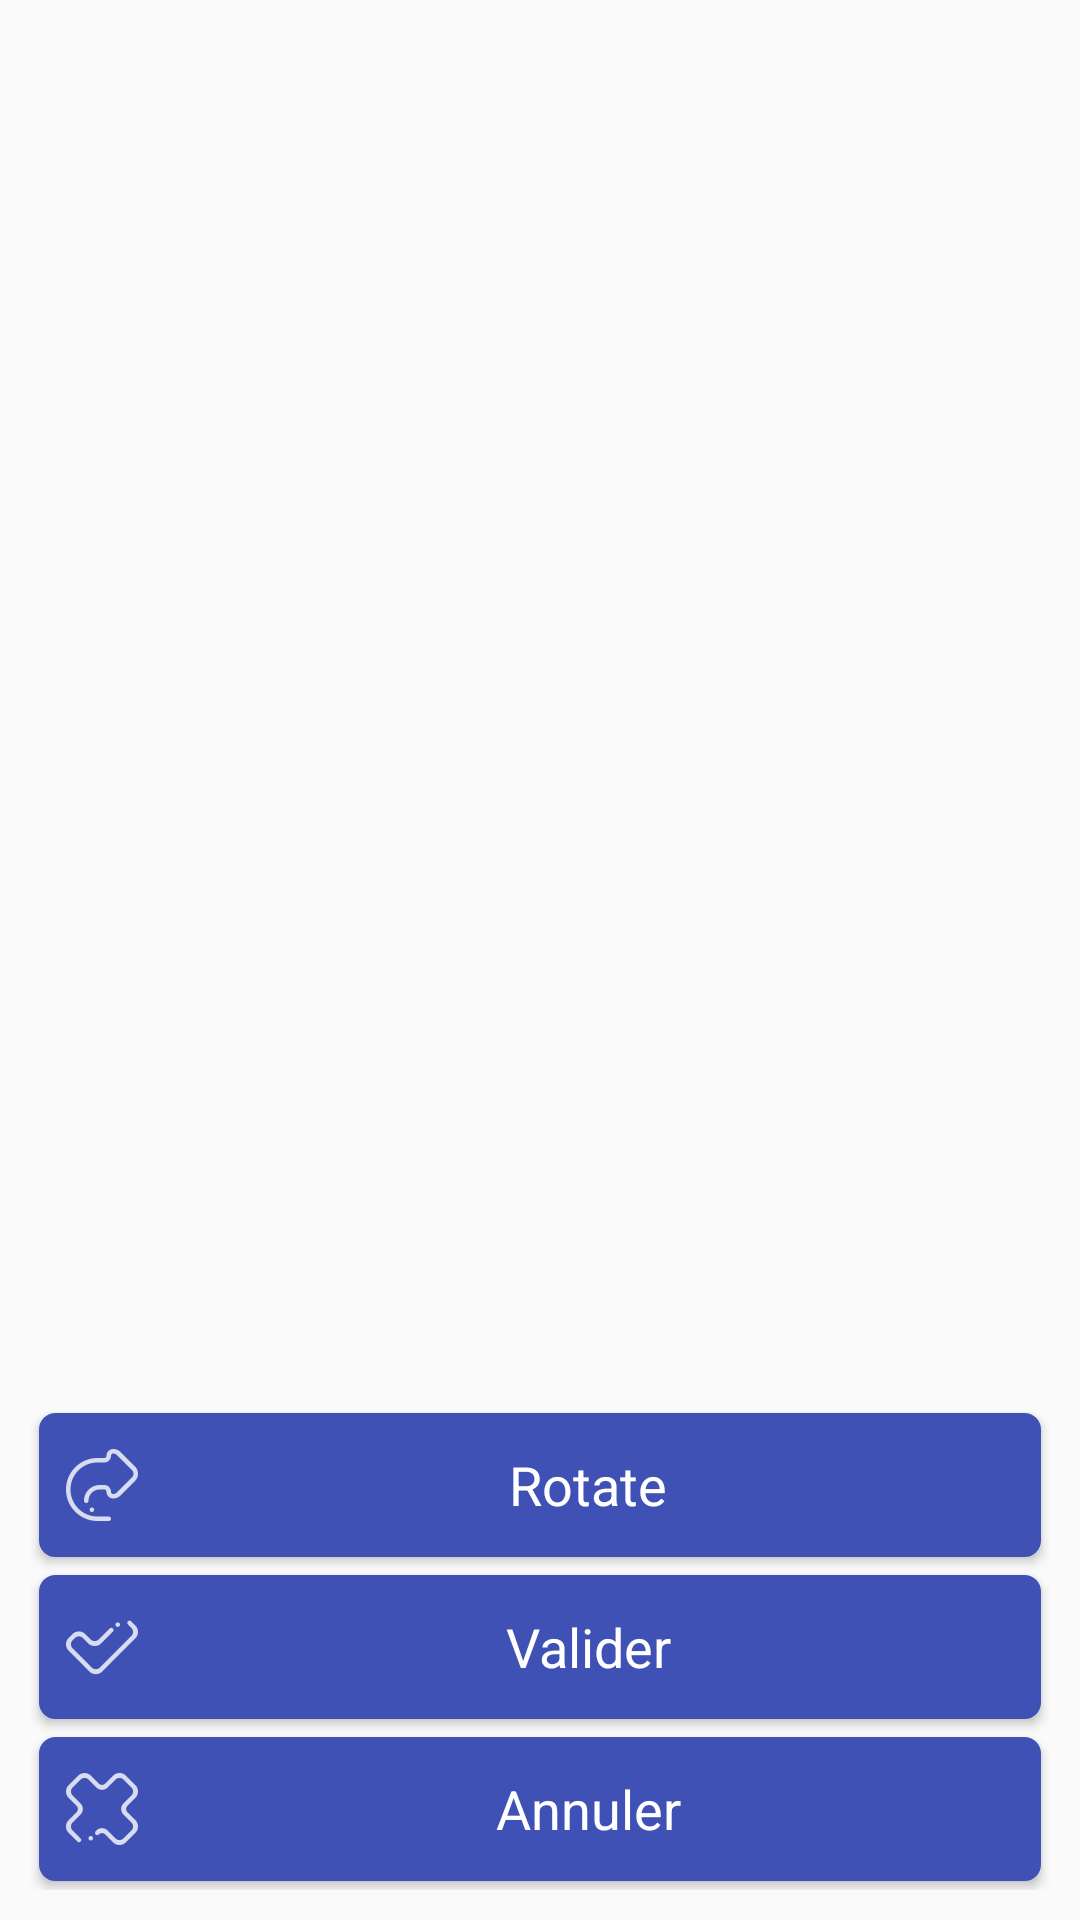

This screen was rendered from an Android layout file. Write that file and the resources it references.
<!-- AndroidManifest.xml: application theme MyMaterialTheme -->
<!-- res/layout/activity_work_image.xml -->
<?xml version="1.0" encoding="utf-8"?>
<RelativeLayout xmlns:android="http://schemas.android.com/apk/res/android"
    android:layout_width="match_parent"
    android:layout_height="match_parent"
    android:orientation="vertical">

    <RelativeLayout
        android:layout_width="match_parent"
        android:layout_height="match_parent"
        android:layout_centerInParent="true"
        android:layout_margin="10dp">

        <ImageView
            android:id="@+id/work_image_view"
            android:layout_width="300dp"
            android:layout_height="300dp"
            android:layout_centerHorizontal="true"
            android:layout_marginLeft="10dp"
            android:layout_marginRight="10dp"
            android:layout_marginTop="30dp"
            android:contentDescription="@string/image_network"
            android:scaleType="fitCenter" />

        <LinearLayout
            android:id="@+id/work_image_linear_buttons"
            android:layout_width="match_parent"
            android:layout_height="wrap_content"
            android:layout_alignParentBottom="true"
            android:orientation="vertical">

            <Button
                android:id="@+id/work_image_button_rotate_image"
                android:layout_width="match_parent"
                android:layout_height="wrap_content"
                android:layout_margin="3dp"
                android:background="@drawable/mybutton"
                android:clickable="true"
                android:drawableLeft="@drawable/ic_action_right"
                android:drawableStart="@drawable/ic_action_right"
                android:padding="5dp"
                android:text="@string/action_rotate"
                android:textAppearance="?android:attr/textAppearanceMedium"
                android:textColor="#fff"
                android:visibility="visible" />

            <Button
                android:id="@+id/work_image_button_save_image"
                android:layout_width="match_parent"
                android:layout_height="wrap_content"
                android:layout_margin="3dp"
                android:background="@drawable/mybutton"
                android:clickable="true"
                android:drawableLeft="@drawable/ic_action_accept"
                android:drawableStart="@drawable/ic_action_accept"
                android:padding="5dp"
                android:text="Valider"
                android:textAppearance="?android:attr/textAppearanceMedium"
                android:textColor="#fff"
                android:visibility="visible" />

            <Button
                android:id="@+id/work_image_button_delete_image"
                android:layout_width="match_parent"
                android:layout_height="wrap_content"
                android:layout_margin="3dp"
                android:background="@drawable/mybutton"
                android:clickable="true"
                android:drawableLeft="@drawable/ic_remove_inverse"
                android:drawableStart="@drawable/ic_remove_inverse"
                android:padding="5dp"
                android:text="Annuler"
                android:textAppearance="?android:attr/textAppearanceMedium"
                android:textColor="#fff"
                android:visibility="visible" />

        </LinearLayout>
    </RelativeLayout>
</RelativeLayout>
<!-- resources referenced by this layout -->
<resources>
  <!-- drawable ic_action_accept: png bitmap (drawable-hdpi, 542 bytes) -->
  <!-- drawable ic_action_right: png bitmap (drawable-hdpi, 754 bytes) -->
  <!-- drawable ic_remove_inverse: png bitmap (drawable-hdpi, 601 bytes) -->
  <!-- drawable mybutton (drawable) -->
  <?xml version="1.0" encoding="utf-8"?>
  <selector xmlns:android="http://schemas.android.com/apk/res/android" >
      <item android:state_pressed="true" >
          <shape android:shape="rectangle"  >
              <corners android:radius="5dip" />
              <stroke android:width="1dip" android:color="@color/ColorPrimary" />
              <solid android:startColor="@color/ColorPrimaryDark" />
          </shape>
      </item>
      <item android:state_focused="true">
          <shape android:shape="rectangle" >
              <corners android:radius="5dip" />
              <stroke android:width="1dip" android:color="@color/ColorPrimary" />
              <solid android:color="@color/ColorPrimary"/>
          </shape>
      </item>
      <item >
          <shape android:shape="rectangle"  >
              <corners android:radius="5dip" />
              <stroke android:width="1dip" android:color="@color/ColorPrimary" />
              <solid android:color="@color/ColorPrimary"/>
          </shape>
      </item>
  </selector>
  <string name="action_rotate">Rotate</string>
  <string name="image_network" translatable="false">image_network</string>
  <style name="MyMaterialTheme" parent="Theme.AppCompat.Light.NoActionBar">
          <item name="colorPrimary">@color/ColorPrimary</item>
          <item name="colorPrimaryDark">@color/ColorPrimaryDark</item>
          <item name="colorAccent">@color/ColorAccent</item>
          <item name="android:actionOverflowButtonStyle">@style/MyActionButtonOverflow</item>
          <item name="android:homeAsUpIndicator">@drawable/ic_chevron_left</item>
      </style>
  <color name="ColorPrimary">#3f51b5</color>
  <color name="ColorPrimaryDark">#303f9f</color>
  <color name="ColorAccent">#f50057</color>
  <style name="MyActionButtonOverflow" parent="android:style/Widget.Holo.Light.ActionButton.Overflow">
          <item name="android:src">@drawable/ic_option</item>
          <item name="android:background">?android:attr/actionBarItemBackground</item>
          <item name="android:contentDescription">"Lala"</item>
      </style>
  <!-- drawable ic_option: png bitmap (drawable-hdpi, 941 bytes) -->
</resources>
